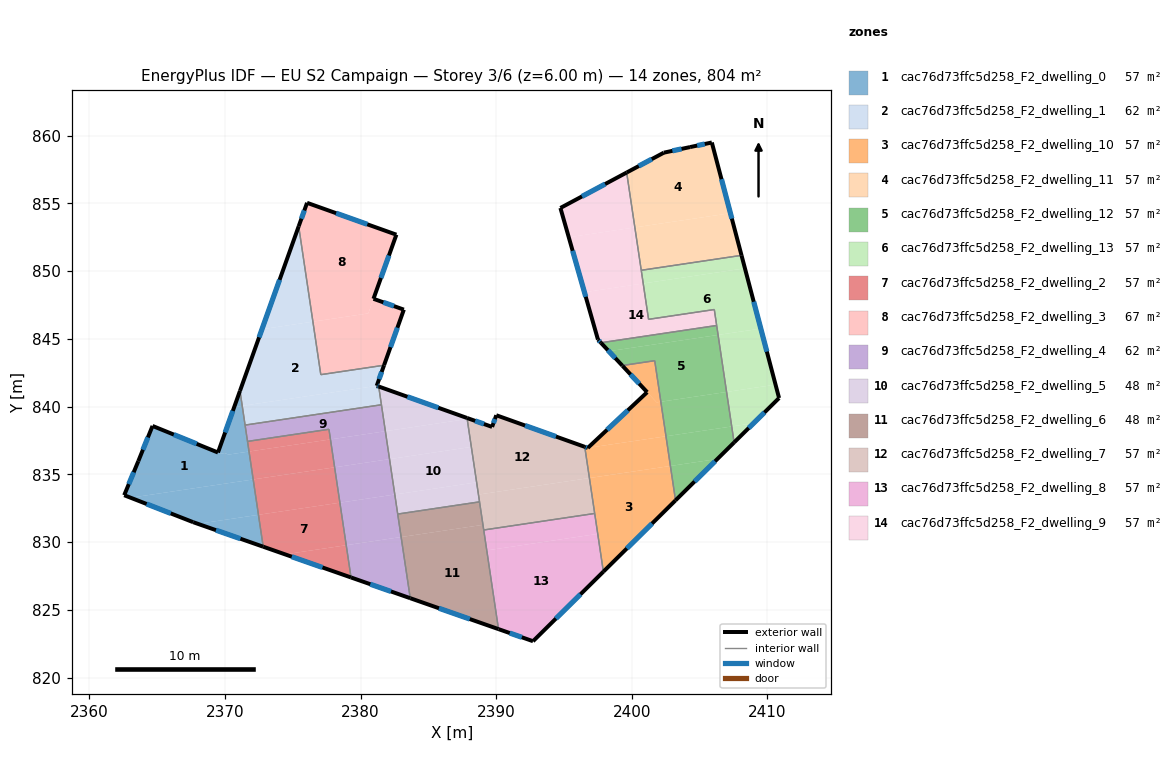
=== STOREY PLAN SPEC (per zone: floor XY polygon, exterior-wall plan segments, windows/doors) ===
zone 1: cac76d73ffc5d258_F2_dwelling_0  (57.4 m²)
  floor: (2371.77, 836.69) (2372.08, 834.63) (2363.03, 833.28) (2362.56, 833.47) (2363.60, 835.98) (2364.65, 838.58) (2369.48, 836.62) (2369.53, 836.76) (2369.67, 836.70) (2369.60, 836.52) (2369.98, 836.57) (2370.26, 836.46)
  floor: (2372.08, 834.63) (2372.47, 832.02) (2368.00, 831.35) (2367.65, 831.48) (2363.22, 833.21) (2363.05, 833.28) (2363.03, 833.28)
  floor: (2372.47, 832.02) (2372.82, 829.67) (2368.00, 831.35)
  floor: (2371.27, 840.06) (2371.77, 836.69) (2370.26, 836.46) (2369.98, 836.57) (2369.60, 836.52) (2369.67, 836.70) (2369.53, 836.76) (2370.68, 839.97)
  floor: (2371.10, 841.16) (2371.27, 840.06) (2370.68, 839.97)
  exterior wall: (2367.65, 831.48) – (2372.82, 829.67)  [5.5 m]
    window: (2369.33, 830.89) – (2371.14, 830.26)  [2.0 m²]
  exterior wall: (2362.56, 833.47) – (2367.65, 831.48)  [5.5 m]
    window: (2364.22, 832.82) – (2366.00, 832.12)  [2.0 m²]
  exterior wall: (2363.60, 835.98) – (2362.56, 833.47)  [2.7 m]
    window: (2363.26, 835.16) – (2362.90, 834.28)  [1.0 m²]
  exterior wall: (2364.65, 838.58) – (2363.60, 835.98)  [2.8 m]
    window: (2364.31, 837.73) – (2363.94, 836.82)  [1.0 m²]
  exterior wall: (2369.48, 836.62) – (2364.65, 838.58)  [5.2 m]
    window: (2367.91, 837.25) – (2366.22, 837.94)  [1.9 m²]
  exterior wall: (2371.10, 841.16) – (2369.48, 836.62)  [4.8 m]
    window: (2370.58, 839.68) – (2370.01, 838.10)  [1.8 m²]
  interior walls: 3
zone 2: cac76d73ffc5d258_F2_dwelling_1  (62.1 m²)
  floor: (2381.73, 843.05) (2381.19, 841.54) (2371.27, 840.06) (2371.10, 841.16) (2372.72, 845.71) (2376.48, 846.27) (2377.06, 842.36)
  floor: (2381.34, 841.48) (2381.54, 840.14) (2371.48, 838.64) (2371.27, 840.06) (2381.19, 841.54)
  floor: (2375.43, 853.30) (2376.48, 846.27) (2372.72, 845.71)
  exterior wall: (2381.19, 841.54) – (2381.73, 843.05)  [1.6 m]
    window: (2381.37, 842.03) – (2381.55, 842.56)  [0.6 m²]
  exterior wall: (2381.34, 841.48) – (2381.19, 841.54)  [0.2 m]
    window: (2381.29, 841.50) – (2381.24, 841.52)  [0.1 m²]
  exterior wall: (2375.43, 853.30) – (2371.10, 841.16)  [12.9 m]
    window: (2374.02, 849.36) – (2372.51, 845.11)  [4.7 m²]
  interior walls: 5
zone 3: cac76d73ffc5d258_F2_dwelling_10  (57.4 m²)
  floor: (2401.70, 843.39) (2402.15, 840.36) (2401.84, 840.32) (2399.32, 843.01) (2399.30, 843.03)
  floor: (2402.15, 840.36) (2402.53, 837.81) (2396.76, 836.96) (2401.14, 841.06) (2401.84, 840.32)
  floor: (2402.53, 837.81) (2402.85, 835.62) (2396.88, 834.73) (2396.54, 837.03) (2396.76, 836.96)
  floor: (2402.85, 835.62) (2403.23, 833.09) (2397.91, 827.83) (2396.88, 834.73)
  exterior wall: (2399.30, 843.03) – (2399.32, 843.01)  [0.0 m]
  exterior wall: (2397.91, 827.83) – (2403.23, 833.09)  [7.5 m]
    window: (2399.64, 829.54) – (2401.50, 831.38)  [2.7 m²]
  exterior wall: (2396.76, 836.96) – (2396.54, 837.04)  [0.2 m]
    window: (2396.69, 836.98) – (2396.61, 837.01)  [0.1 m²]
  exterior wall: (2401.14, 841.07) – (2396.76, 836.96)  [6.0 m]
    window: (2399.72, 839.73) – (2398.18, 838.29)  [2.2 m²]
  exterior wall: (2399.32, 843.01) – (2401.14, 841.07)  [2.7 m]
    window: (2399.91, 842.38) – (2400.55, 841.70)  [1.0 m²]
  interior walls: 4
zone 4: cac76d73ffc5d258_F2_dwelling_11  (57.4 m²)
  floor: (2405.91, 859.49) (2407.28, 854.27) (2400.23, 853.22) (2399.63, 857.27) (2402.37, 858.74) (2404.24, 859.13)
  floor: (2407.28, 854.27) (2408.10, 851.16) (2400.70, 850.06) (2400.23, 853.22)
  exterior wall: (2404.31, 859.15) – (2402.37, 858.74)  [2.0 m]
    window: (2403.68, 859.01) – (2403.00, 858.87)  [0.7 m²]
  exterior wall: (2405.91, 859.49) – (2404.31, 859.15)  [1.6 m]
    window: (2405.39, 859.38) – (2404.83, 859.26)  [0.6 m²]
  exterior wall: (2408.10, 851.16) – (2405.91, 859.49)  [8.6 m]
    window: (2407.39, 853.87) – (2406.62, 856.78)  [3.2 m²]
  exterior wall: (2402.37, 858.74) – (2399.63, 857.27)  [3.1 m]
    window: (2401.48, 858.26) – (2400.52, 857.75)  [1.1 m²]
  interior walls: 2
zone 5: cac76d73ffc5d258_F2_dwelling_12  (57.4 m²)
  floor: (2406.37, 845.29) (2407.00, 841.08) (2402.15, 840.36) (2401.70, 843.39) (2399.30, 843.03) (2398.31, 844.09)
  floor: (2407.00, 841.08) (2407.38, 838.54) (2402.53, 837.81) (2402.15, 840.36)
  floor: (2406.27, 845.99) (2406.37, 845.29) (2398.31, 844.09) (2397.73, 844.71)
  floor: (2407.38, 838.54) (2407.55, 837.36) (2406.32, 836.14) (2402.85, 835.62) (2402.53, 837.81)
  floor: (2406.32, 836.14) (2403.23, 833.09) (2402.85, 835.62)
  exterior wall: (2403.23, 833.09) – (2407.55, 837.36)  [6.1 m]
    window: (2404.64, 834.47) – (2406.15, 835.97)  [2.2 m²]
  exterior wall: (2397.73, 844.71) – (2399.30, 843.03)  [2.3 m]
    window: (2398.24, 844.17) – (2398.79, 843.58)  [0.8 m²]
  interior walls: 4
zone 6: cac76d73ffc5d258_F2_dwelling_13  (57.4 m²)
  floor: (2408.35, 850.20) (2409.52, 845.76) (2406.37, 845.29) (2406.09, 847.16) (2401.24, 846.44) (2400.85, 849.08)
  floor: (2409.52, 845.76) (2410.61, 841.62) (2407.00, 841.08) (2406.37, 845.29)
  floor: (2408.10, 851.16) (2408.35, 850.20) (2400.85, 849.08) (2400.70, 850.06)
  floor: (2408.99, 838.78) (2407.55, 837.36) (2407.38, 838.54)
  floor: (2410.61, 841.62) (2410.87, 840.63) (2408.99, 838.78) (2407.38, 838.54) (2407.00, 841.08)
  exterior wall: (2410.87, 840.63) – (2408.10, 851.16)  [10.9 m]
    window: (2409.97, 844.06) – (2409.00, 847.74)  [4.0 m²]
  exterior wall: (2407.55, 837.36) – (2410.87, 840.63)  [4.7 m]
    window: (2408.63, 838.42) – (2409.79, 839.57)  [1.7 m²]
  interior walls: 5
zone 7: cac76d73ffc5d258_F2_dwelling_2  (57.4 m²)
  floor: (2378.47, 832.91) (2378.94, 829.78) (2374.42, 829.10) (2372.82, 829.67) (2372.47, 832.02)
  floor: (2378.94, 829.78) (2379.29, 827.40) (2374.42, 829.10)
  floor: (2378.08, 835.52) (2378.47, 832.91) (2372.47, 832.02) (2372.08, 834.63)
  floor: (2377.78, 837.58) (2378.08, 835.52) (2372.08, 834.63) (2371.77, 836.69)
  floor: (2377.67, 838.33) (2377.78, 837.58) (2371.77, 836.69) (2371.66, 837.44)
  exterior wall: (2372.82, 829.67) – (2379.29, 827.40)  [6.9 m]
    window: (2374.92, 828.93) – (2377.19, 828.14)  [2.5 m²]
  interior walls: 3
zone 8: cac76d73ffc5d258_F2_dwelling_3  (66.7 m²)
  floor: (2382.64, 852.68) (2380.56, 846.88) (2376.48, 846.27) (2375.43, 853.30) (2376.05, 855.04)
  floor: (2383.19, 847.16) (2381.73, 843.05) (2377.06, 842.36) (2376.48, 846.27) (2380.56, 846.88) (2380.95, 847.95)
  exterior wall: (2382.64, 852.68) – (2376.05, 855.04)  [7.0 m]
    window: (2380.50, 853.45) – (2378.19, 854.27)  [2.6 m²]
  exterior wall: (2380.95, 847.96) – (2382.64, 852.68)  [5.0 m]
    window: (2381.50, 849.49) – (2382.09, 851.15)  [1.8 m²]
  exterior wall: (2383.19, 847.16) – (2380.95, 847.96)  [2.4 m]
    window: (2382.46, 847.42) – (2381.68, 847.69)  [0.9 m²]
  exterior wall: (2381.73, 843.05) – (2383.19, 847.16)  [4.4 m]
    window: (2382.20, 844.39) – (2382.72, 845.82)  [1.6 m²]
  exterior wall: (2376.05, 855.04) – (2375.43, 853.30)  [1.8 m]
    window: (2375.85, 854.47) – (2375.63, 853.87)  [0.7 m²]
  interior walls: 2
zone 9: cac76d73ffc5d258_F2_dwelling_4  (62.1 m²)
  floor: (2381.54, 840.14) (2381.83, 838.19) (2377.78, 837.58) (2377.67, 838.33) (2371.66, 837.43) (2371.48, 838.64)
  floor: (2382.99, 830.38) (2383.66, 825.87) (2379.29, 827.40) (2378.94, 829.78)
  floor: (2381.83, 838.19) (2382.13, 836.13) (2378.08, 835.52) (2377.78, 837.58)
  floor: (2382.13, 836.13) (2382.52, 833.52) (2378.47, 832.91) (2378.08, 835.52)
  floor: (2382.52, 833.52) (2382.99, 830.38) (2378.94, 829.78) (2378.47, 832.91)
  exterior wall: (2379.29, 827.40) – (2383.66, 825.87)  [4.6 m]
    window: (2380.71, 826.90) – (2382.24, 826.37)  [1.7 m²]
  interior walls: 6
zone 10: cac76d73ffc5d258_F2_dwelling_5  (48.1 m²)
  floor: (2388.17, 837.03) (2388.55, 834.47) (2388.56, 834.42) (2382.52, 833.52) (2382.13, 836.13)
  floor: (2387.86, 839.09) (2388.17, 837.03) (2382.13, 836.13) (2381.83, 838.19)
  floor: (2388.56, 834.42) (2388.77, 832.98) (2382.74, 832.08) (2382.52, 833.52)
  floor: (2387.85, 839.16) (2387.86, 839.09) (2381.83, 838.19) (2381.34, 841.48)
  exterior wall: (2387.85, 839.16) – (2381.34, 841.48)  [6.9 m]
    window: (2385.73, 839.92) – (2383.45, 840.73)  [2.5 m²]
  interior walls: 4
zone 11: cac76d73ffc5d258_F2_dwelling_6  (48.1 m²)
  floor: (2389.03, 831.28) (2390.17, 823.59) (2383.66, 825.87) (2382.99, 830.38)
  floor: (2388.77, 832.98) (2389.03, 831.28) (2382.99, 830.38) (2382.74, 832.08)
  exterior wall: (2383.66, 825.87) – (2390.17, 823.59)  [6.9 m]
    window: (2385.78, 825.13) – (2388.06, 824.33)  [2.5 m²]
  interior walls: 4
zone 12: cac76d73ffc5d258_F2_dwelling_7  (57.4 m²)
  floor: (2396.54, 837.03) (2396.88, 834.73) (2388.69, 833.51) (2387.86, 839.09) (2387.85, 839.16) (2389.70, 838.50) (2390.01, 839.37)
  floor: (2396.88, 834.73) (2397.27, 832.12) (2389.08, 830.90) (2388.69, 833.51)
  exterior wall: (2389.70, 838.50) – (2387.85, 839.16)  [2.0 m]
    window: (2389.10, 838.72) – (2388.45, 838.95)  [0.7 m²]
  exterior wall: (2390.01, 839.37) – (2389.70, 838.50)  [0.9 m]
    window: (2389.91, 839.09) – (2389.80, 838.78)  [0.3 m²]
  exterior wall: (2396.54, 837.04) – (2390.01, 839.37)  [6.9 m]
    window: (2394.41, 837.79) – (2392.13, 838.61)  [2.5 m²]
  interior walls: 4
zone 13: cac76d73ffc5d258_F2_dwelling_8  (57.4 m²)
  floor: (2397.49, 830.61) (2397.91, 827.83) (2392.72, 822.70) (2390.17, 823.59) (2389.31, 829.39)
  floor: (2397.27, 832.12) (2397.49, 830.61) (2389.31, 829.39) (2389.08, 830.90)
  exterior wall: (2390.17, 823.59) – (2392.72, 822.70)  [2.7 m]
    window: (2391.00, 823.30) – (2391.89, 822.99)  [1.0 m²]
  exterior wall: (2392.72, 822.70) – (2397.91, 827.83)  [7.3 m]
    window: (2394.41, 824.36) – (2396.22, 826.16)  [2.7 m²]
  interior walls: 3
zone 14: cac76d73ffc5d258_F2_dwelling_9  (57.4 m²)
  floor: (2406.09, 847.16) (2406.27, 845.99) (2397.73, 844.71) (2397.51, 844.95) (2396.51, 848.44) (2400.85, 849.08) (2401.24, 846.44)
  floor: (2400.23, 853.22) (2400.85, 849.08) (2396.51, 848.44) (2395.36, 852.49)
  floor: (2399.63, 857.27) (2400.23, 853.22) (2395.36, 852.49) (2394.74, 854.66)
  exterior wall: (2399.63, 857.27) – (2394.74, 854.66)  [5.5 m]
    window: (2398.04, 856.42) – (2396.33, 855.51)  [2.0 m²]
  exterior wall: (2397.51, 844.95) – (2397.73, 844.71)  [0.3 m]
    window: (2397.58, 844.87) – (2397.66, 844.79)  [0.1 m²]
  exterior wall: (2394.74, 854.66) – (2397.51, 844.95)  [10.1 m]
    window: (2395.64, 851.50) – (2396.61, 848.10)  [3.7 m²]
  interior walls: 5

=== DERIVED (storey summary) ===
Building: EU S2 Campaign
Storey: 3 of 6  (floor level z = 6.00 m)
Storey gross floor area: 803.7 m²
Zones on this storey: 14
  - cac76d73ffc5d258_F2_dwelling_0: floor 57.4 m²; exterior wall 26.5 m (79.5 m²); 6 window(s) 9.7 m²; WWR 12.2%
  - cac76d73ffc5d258_F2_dwelling_1: floor 62.1 m²; exterior wall 14.7 m (44.0 m²); 3 window(s) 5.4 m²; WWR 12.2%
  - cac76d73ffc5d258_F2_dwelling_10: floor 57.4 m²; exterior wall 16.4 m (49.3 m²); 4 window(s) 6.0 m²; WWR 12.2%
  - cac76d73ffc5d258_F2_dwelling_11: floor 57.4 m²; exterior wall 15.3 m (46.0 m²); 4 window(s) 5.6 m²; WWR 12.2%
  - cac76d73ffc5d258_F2_dwelling_12: floor 57.4 m²; exterior wall 8.4 m (25.1 m²); 2 window(s) 3.1 m²; WWR 12.2%
  - cac76d73ffc5d258_F2_dwelling_13: floor 57.4 m²; exterior wall 15.5 m (46.6 m²); 2 window(s) 5.7 m²; WWR 12.2%
  - cac76d73ffc5d258_F2_dwelling_2: floor 57.4 m²; exterior wall 6.9 m (20.6 m²); 1 window(s) 2.5 m²; WWR 12.2%
  - cac76d73ffc5d258_F2_dwelling_3: floor 66.7 m²; exterior wall 20.6 m (61.8 m²); 5 window(s) 7.5 m²; WWR 12.2%
  - cac76d73ffc5d258_F2_dwelling_4: floor 62.1 m²; exterior wall 4.6 m (13.9 m²); 1 window(s) 1.7 m²; WWR 12.2%
  - cac76d73ffc5d258_F2_dwelling_5: floor 48.1 m²; exterior wall 6.9 m (20.7 m²); 1 window(s) 2.5 m²; WWR 12.2%
  - cac76d73ffc5d258_F2_dwelling_6: floor 48.1 m²; exterior wall 6.9 m (20.7 m²); 1 window(s) 2.5 m²; WWR 12.2%
  - cac76d73ffc5d258_F2_dwelling_7: floor 57.4 m²; exterior wall 9.8 m (29.4 m²); 3 window(s) 3.6 m²; WWR 12.2%
  - cac76d73ffc5d258_F2_dwelling_8: floor 57.4 m²; exterior wall 10.0 m (30.0 m²); 2 window(s) 3.7 m²; WWR 12.2%
  - cac76d73ffc5d258_F2_dwelling_9: floor 57.4 m²; exterior wall 16.0 m (47.9 m²); 3 window(s) 5.9 m²; WWR 12.2%
Zone adjacency (shared interzone walls):
  - cac76d73ffc5d258_F2_dwelling_0 ↔ cac76d73ffc5d258_F2_dwelling_1
  - cac76d73ffc5d258_F2_dwelling_0 ↔ cac76d73ffc5d258_F2_dwelling_2
  - cac76d73ffc5d258_F2_dwelling_0 ↔ cac76d73ffc5d258_F2_dwelling_4
  - cac76d73ffc5d258_F2_dwelling_1 ↔ cac76d73ffc5d258_F2_dwelling_3
  - cac76d73ffc5d258_F2_dwelling_1 ↔ cac76d73ffc5d258_F2_dwelling_4
  - cac76d73ffc5d258_F2_dwelling_1 ↔ cac76d73ffc5d258_F2_dwelling_5
  - cac76d73ffc5d258_F2_dwelling_10 ↔ cac76d73ffc5d258_F2_dwelling_12
  - cac76d73ffc5d258_F2_dwelling_10 ↔ cac76d73ffc5d258_F2_dwelling_7
  - cac76d73ffc5d258_F2_dwelling_10 ↔ cac76d73ffc5d258_F2_dwelling_8
  - cac76d73ffc5d258_F2_dwelling_11 ↔ cac76d73ffc5d258_F2_dwelling_13
  - cac76d73ffc5d258_F2_dwelling_11 ↔ cac76d73ffc5d258_F2_dwelling_9
  - cac76d73ffc5d258_F2_dwelling_12 ↔ cac76d73ffc5d258_F2_dwelling_13
  - cac76d73ffc5d258_F2_dwelling_12 ↔ cac76d73ffc5d258_F2_dwelling_9
  - cac76d73ffc5d258_F2_dwelling_13 ↔ cac76d73ffc5d258_F2_dwelling_9
  - cac76d73ffc5d258_F2_dwelling_2 ↔ cac76d73ffc5d258_F2_dwelling_4
  - cac76d73ffc5d258_F2_dwelling_4 ↔ cac76d73ffc5d258_F2_dwelling_5
  - cac76d73ffc5d258_F2_dwelling_4 ↔ cac76d73ffc5d258_F2_dwelling_6
  - cac76d73ffc5d258_F2_dwelling_5 ↔ cac76d73ffc5d258_F2_dwelling_6
  - cac76d73ffc5d258_F2_dwelling_5 ↔ cac76d73ffc5d258_F2_dwelling_7
  - cac76d73ffc5d258_F2_dwelling_6 ↔ cac76d73ffc5d258_F2_dwelling_7
  - cac76d73ffc5d258_F2_dwelling_6 ↔ cac76d73ffc5d258_F2_dwelling_8
  - cac76d73ffc5d258_F2_dwelling_7 ↔ cac76d73ffc5d258_F2_dwelling_8